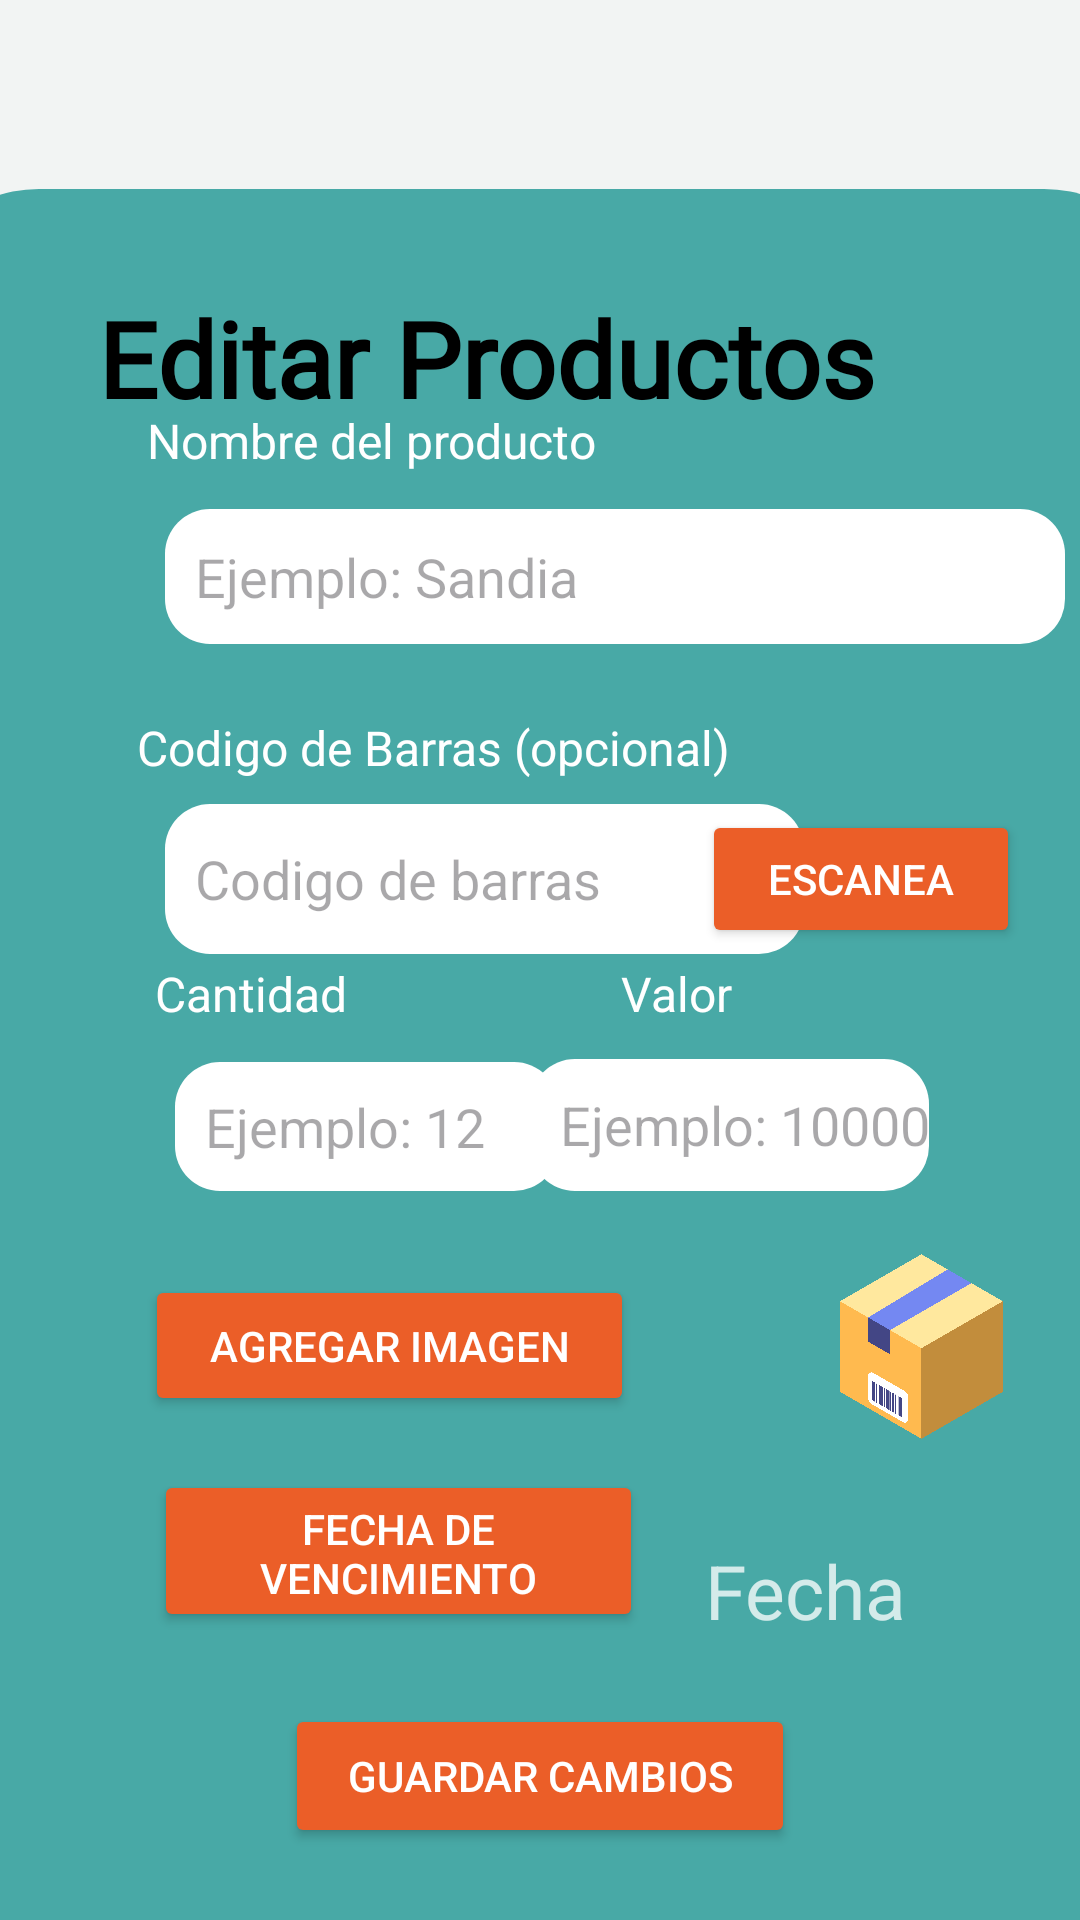

This screen was rendered from an Android layout file. Write that file and the resources it references.
<!-- AndroidManifest.xml: application theme Theme.Miniinventario -->
<!-- res/layout/editarproductos.xml -->
<?xml version="1.0" encoding="utf-8"?>
<androidx.constraintlayout.widget.ConstraintLayout xmlns:android="http://schemas.android.com/apk/res/android"
    xmlns:app="http://schemas.android.com/apk/res-auto"
    xmlns:tools="http://schemas.android.com/tools"
    android:layout_width="match_parent"
    android:layout_height="match_parent"
    android:background="#F2F4F3"
    tools:context=".MainActivity"
    tools:layout_editor_absoluteX="0dp"
    tools:layout_editor_absoluteY="14dp">

    <View
        android:id="@+id/view"
        android:layout_width="425dp"
        android:layout_height="577dp"
        android:background="@drawable/redondeo_pantprin"
        app:layout_constraintBottom_toBottomOf="parent"
        app:layout_constraintEnd_toEndOf="parent"
        app:layout_constraintStart_toStartOf="parent"
        app:layout_constraintTop_toBottomOf="@+id/textView2"
        app:layout_constraintVertical_bias="1.0" />

    <TextView
        android:id="@+id/negocioNombre"
        android:layout_width="127dp"
        android:layout_height="41dp"

        android:layout_marginBottom="28dp"
        android:text=""
        android:textColor="@color/black"
        android:textSize="20sp"
        app:layout_constraintBottom_toTopOf="@+id/textView2"
        app:layout_constraintEnd_toEndOf="parent"
        app:layout_constraintStart_toStartOf="parent" />

    <TextView
        android:id="@+id/textView2"
        android:layout_width="302dp"
        android:layout_height="55dp"
        android:layout_marginTop="96dp"
        android:fontFamily="@font/ibm_plex_serif_thin"
        android:text="Editar Productos"
        android:textAppearance="@style/TextAppearance.AppCompat.Body1"
        android:textColor="@color/black"
        android:textSize="35dp"
        android:textStyle="bold"
        app:layout_constraintEnd_toEndOf="parent"
        app:layout_constraintHorizontal_bias="0.561"
        app:layout_constraintStart_toStartOf="parent"
        app:layout_constraintTop_toTopOf="parent" />

    <Button
        android:id="@+id/btnScanCodigoBarras"
        android:layout_width="106dp"
        android:layout_height="46dp"
        android:layout_marginStart="95dp"
        android:layout_marginEnd="20dp"
        android:layout_marginBottom="324dp"
        android:backgroundTint="#EB5E28"
        android:text="Escanea"
        android:textColor="@color/white"
        app:layout_constraintBottom_toBottomOf="parent"
        app:layout_constraintEnd_toEndOf="parent"
        app:layout_constraintHorizontal_bias="1.0"
        app:layout_constraintStart_toStartOf="parent" />

    <Button
        android:id="@+id/btn_agregar_producto"
        android:layout_width="match_parent"
        android:layout_height="wrap_content"
        android:layout_marginStart="95dp"
        android:layout_marginEnd="95dp"
        android:layout_marginBottom="24dp"
        android:backgroundTint="#EB5E28"
        android:text="Guardar cambios"
        android:textColor="@color/white"
        app:layout_constraintBottom_toBottomOf="parent"
        app:layout_constraintEnd_toEndOf="parent"
        app:layout_constraintHorizontal_bias="1.0"
        app:layout_constraintStart_toStartOf="parent" />

    <Button
        android:id="@+id/btn_imagen_producto"
        android:layout_width="163dp"
        android:layout_height="47dp"
        android:layout_marginStart="40dp"
        android:layout_marginEnd="95dp"
        android:layout_marginBottom="168dp"
        android:backgroundTint="#EB5E28"
        android:text="Agregar Imagen"
        android:textColor="@color/white"
        app:layout_constraintBottom_toBottomOf="parent"
        app:layout_constraintEnd_toEndOf="parent"
        app:layout_constraintHorizontal_bias="0.132"
        app:layout_constraintStart_toStartOf="parent" />

    <Button
        android:id="@+id/btn_imagen_producto2"
        android:layout_width="163dp"
        android:layout_height="54dp"
        android:layout_marginStart="40dp"
        android:layout_marginBottom="96dp"
        android:backgroundTint="#EB5E28"
        android:onClick="abrirCalendarioAlimentos"
        android:text="Fecha De Vencimiento"
        android:textColor="@color/white"
        app:layout_constraintBottom_toBottomOf="parent"
        app:layout_constraintEnd_toEndOf="parent"
        app:layout_constraintHorizontal_bias="0.072"
        app:layout_constraintStart_toStartOf="parent"
        app:layout_constraintTop_toBottomOf="@+id/btn_imagen_producto"
        app:layout_constraintVertical_bias="1.0" />

    <TextView
        android:id="@+id/textView5"
        android:layout_width="wrap_content"
        android:layout_height="wrap_content"
        android:layout_marginBottom="12dp"
        android:text="Nombre del producto"
        android:textColor="@color/white"
        android:textSize="16sp"
        app:layout_constraintBottom_toTopOf="@+id/producto"
        app:layout_constraintEnd_toEndOf="parent"
        app:layout_constraintHorizontal_bias="0.233"
        app:layout_constraintStart_toStartOf="parent" />

    <EditText
        android:id="@+id/cdBarra"
        android:layout_width="213dp"
        android:layout_height="50dp"
        android:layout_marginStart="55dp"
        android:layout_marginEnd="55dp"
        android:layout_marginBottom="36dp"
        android:background="@drawable/edit_text_edit"
        android:paddingStart="10dp"
        android:hint="Codigo de barras"
        android:inputType="text"
        android:textColor="@color/black"
        app:layout_constraintBottom_toTopOf="@+id/cantidad"
        app:layout_constraintEnd_toEndOf="parent"
        app:layout_constraintHorizontal_bias="0.0"
        app:layout_constraintStart_toStartOf="parent" />

    <TextView
        android:id="@+id/textView8"
        android:layout_width="wrap_content"
        android:layout_height="wrap_content"
        android:layout_marginTop="6dp"
        android:text="Ingresa el valor"
        android:textColor="@color/white"
        android:textSize="16sp"
        app:layout_constraintBottom_toTopOf="@+id/valor"
        app:layout_constraintEnd_toEndOf="parent"
        app:layout_constraintHorizontal_bias="0.842"
        app:layout_constraintStart_toStartOf="parent"
        app:layout_constraintTop_toBottomOf="@+id/cantidad"
        app:layout_constraintVertical_bias="1.0" />

    <EditText
        android:id="@+id/cantidad"
        android:layout_width="128dp"
        android:layout_height="43dp"
        android:layout_marginStart="55dp"
        android:layout_marginEnd="55dp"
        android:layout_marginBottom="28dp"
        android:background="@drawable/edit_text_edit"
        android:paddingStart="10dp"
        android:hint="Ejemplo: 12"
        android:inputType="text"
        android:textColor="@color/black"
        app:layout_constraintBottom_toTopOf="@+id/btn_imagen_producto"

        app:layout_constraintEnd_toEndOf="parent"
        app:layout_constraintHorizontal_bias="0.028"
        app:layout_constraintStart_toStartOf="parent" />

    <EditText
        android:id="@+id/producto"
        android:layout_width="300dp"
        android:layout_height="45dp"
        android:layout_marginStart="55dp"
        android:layout_marginEnd="55dp"
        android:layout_marginBottom="32dp"
        android:background="@drawable/edit_text_edit"
        android:ems="10"
        android:paddingStart="10dp"
        android:hint="Ejemplo: Sandia"
        android:inputType="text"
        android:textColor="@color/black"
        app:layout_constraintBottom_toTopOf="@+id/cdBarra"
        app:layout_constraintEnd_toEndOf="parent"
        app:layout_constraintHorizontal_bias="0.0"
        app:layout_constraintStart_toStartOf="parent"
        app:layout_constraintTop_toTopOf="@+id/view"
        app:layout_constraintVertical_bias="0.833" />

    <EditText
        android:id="@+id/valor"
        android:layout_width="133dp"
        android:layout_height="44dp"
        android:layout_marginStart="55dp"
        android:layout_marginEnd="35dp"
        android:layout_marginBottom="28dp"
        android:background="@drawable/edit_text_edit"
        android:paddingStart="10dp"
        android:hint="Ejemplo: 10000"
        android:inputType="text"
        android:textColor="@color/black"
        app:layout_constraintBottom_toTopOf="@+id/btn_imagen_producto"
        app:layout_constraintEnd_toEndOf="parent"
        app:layout_constraintHorizontal_bias="0.888"
        app:layout_constraintStart_toStartOf="parent" />

    <TextView
        android:id="@+id/textView7"
        android:layout_width="wrap_content"
        android:layout_height="wrap_content"
        android:layout_marginBottom="12dp"
        android:text="Cantidad"
        android:textColor="@color/white"
        android:textSize="16sp"
        app:layout_constraintBottom_toTopOf="@+id/cantidad"
        app:layout_constraintEnd_toEndOf="parent"
        app:layout_constraintHorizontal_bias="0.175"
        app:layout_constraintStart_toStartOf="parent" />

    <TextView
        android:id="@+id/textView3"
        android:layout_width="wrap_content"
        android:layout_height="wrap_content"
        android:layout_marginBottom="12dp"
        android:text="Valor"
        android:textColor="@color/white"
        android:textSize="16sp"
        app:layout_constraintBottom_toTopOf="@+id/cantidad"
        app:layout_constraintEnd_toEndOf="parent"
        app:layout_constraintHorizontal_bias="0.641"
        app:layout_constraintStart_toStartOf="parent" />

    <TextView
        android:id="@+id/textView6"
        android:layout_width="wrap_content"
        android:layout_height="wrap_content"
        android:layout_marginBottom="8dp"
        android:text="Codigo de Barras (opcional)"
        android:textColor="@color/white"
        android:textSize="16sp"
        app:layout_constraintBottom_toTopOf="@+id/cdBarra"
        app:layout_constraintEnd_toEndOf="parent"
        app:layout_constraintHorizontal_bias="0.281"
        app:layout_constraintStart_toStartOf="parent" />

    <TextView
        android:id="@+id/MostrarFecha"
        android:layout_width="wrap_content"
        android:layout_height="wrap_content"
        android:text="Fecha "
        android:textColor="#C3FFFFFF"
        android:textSize="25dp"
        app:layout_constraintBottom_toTopOf="@+id/btn_agregar_producto"
        app:layout_constraintEnd_toEndOf="parent"
        app:layout_constraintHorizontal_bias="0.821"
        app:layout_constraintStart_toStartOf="parent"
        app:layout_constraintTop_toTopOf="parent"
        app:layout_constraintVertical_bias="0.961" />

    <ImageView
        android:id="@+id/imagen_producto"
        android:layout_width="63dp"
        android:layout_height="70dp"
        android:layout_marginStart="64dp"
        android:layout_marginBottom="156dp"
        app:layout_constraintBottom_toBottomOf="parent"
        app:layout_constraintStart_toEndOf="@+id/btn_imagen_producto"

        app:srcCompat="@drawable/imagen_predeterminada" />

       

    <TextView
        android:id="@+id/nombre_usuario"
        android:layout_width="wrap_content"
        android:layout_height="wrap_content"
        android:text=""
        app:layout_constraintBottom_toBottomOf="parent"
        app:layout_constraintEnd_toEndOf="parent"
        app:layout_constraintHorizontal_bias="0.498"
        app:layout_constraintStart_toStartOf="parent"
        app:layout_constraintTop_toTopOf="parent"
        app:layout_constraintVertical_bias="0.22" />







</androidx.constraintlayout.widget.ConstraintLayout>
<!-- resources referenced by this layout -->
<resources>
  <!-- drawable edit_text_edit (drawable) -->
  <?xml version="1.0" encoding="utf-8"?>
  <shape xmlns:android="http://schemas.android.com/apk/res/android">
      
      <solid android:color="#FFF" />
  
      
      <corners android:radius="15dp" />
  </shape>
  <!-- drawable imagen_predeterminada: png bitmap (drawable, 83483 bytes) -->
  <!-- drawable redondeo_pantprin (drawable) -->
  <?xml version="1.0" encoding="utf-8"?>
  <shape xmlns:android="http://schemas.android.com/apk/res/android">
      <solid android:color="#48A9A6" />
      <corners
          android:topLeftRadius="45dp"
          android:topRightRadius="45dp"
          android:bottomLeftRadius="0dp"
          android:bottomRightRadius="0dp" />
  </shape>
  <style name="Theme.Miniinventario" parent="Base.Theme.Miniinventario" />
  <style name="Base.Theme.Miniinventario" parent="Theme.Material3.DayNight.NoActionBar">
          
          
          <item name="android:statusBarColor">#EDEB5E28</item>
      </style>
  <!-- not gathered from this repository: default colours our renderer supplied (Android Studio template values) -->
  <color name="black">#FF000000</color>
  <color name="white">#FFFFFFFF</color>
</resources>
